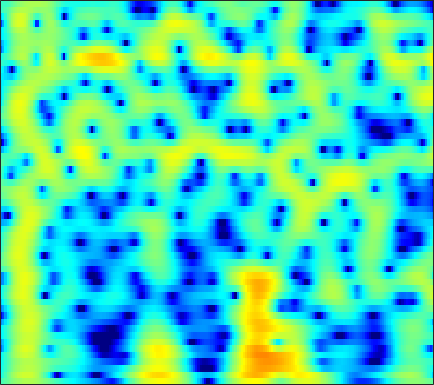

The table this chart was drawn from, first rows:
-2.6982, -2.3024, -1.7225, -1.1172, -0.66705, -0.087874, 0.44393, 0.80303, 1.2215, 1.5623, 1.8202, 1.9572, 2.0583, 2.0606, 2.0038, 1.8511, 1.6184, 1.3943, 1.034, 0.60771, 0.12346, -0.27047, -0.82895, -1.4069
-5.064, -3.768, -2.283, -1.018, -0.1922, 0.7665, 1.572, 2.082, 2.639, 3.058, 3.337, 3.452, 3.478, 3.354, 3.159, 2.757, 2.178, 1.619, 0.6884, -0.4897, -1.967, -3.323, -5.568, -8.545
-5.249, -4.323, -3.147, -2.056, -1.302, -0.394, 0.3939, 0.9035, 1.476, 1.926, 2.252, 2.416, 2.527, 2.515, 2.427, 2.208, 1.877, 1.56, 1.055, 0.4684, -0.1764, -0.6802, -1.349, -1.974
-5.561, -4.613, -3.432, -2.345, -1.591, -0.6767, 0.1223, 0.6418, 1.221, 1.672, 1.992, 2.147, 2.243, 2.218, 2.125, 1.909, 1.601, 1.321, 0.8965, 0.4378, -0.02949, -0.371, -0.7929, -1.163
-5.894, -4.798, -3.37, -2.025, -1.09, 0.04115, 1.028, 1.663, 2.362, 2.883, 3.218, 3.344, 3.339, 3.134, 2.845, 2.276, 1.492, 0.7598, -0.3968, -1.73, -3.14, -4.124, -5.065, -5.326
-11.98, -9.24, -6.212, -3.743, -2.193, -0.4645, 0.9396, 1.807, 2.736, 3.417, 3.859, 4.035, 4.058, 3.833, 3.494, 2.799, 1.802, 0.8313, -0.8021, -2.904, -5.544, -7.796, -10.17, -9.763
-9.932, -8.299, -6.198, -4.263, -2.94, -1.373, -0.03241, 0.8204, 1.755, 2.461, 2.947, 3.173, 3.296, 3.222, 3.04, 2.64, 2.071, 1.548, 0.7548, -0.09945, -0.9352, -1.504, -2.13, -2.574
-6.283, -5.352, -4.059, -2.785, -1.872, -0.7352, 0.2949, 0.987, 1.779, 2.409, 2.867, 3.096, 3.244, 3.216, 3.083, 2.76, 2.28, 1.823, 1.101, 0.2673, -0.6467, -1.363, -2.325, -3.246
-6.052, -5.132, -3.857, -2.566, -1.618, -0.4245, 0.6559, 1.372, 2.192, 2.856, 3.353, 3.61, 3.788, 3.773, 3.631, 3.268, 2.703, 2.14, 1.193, -0.006485, -1.499, -2.838, -4.98, -7.612
-10.46, -8.827, -6.669, -4.652, -3.259, -1.579, -0.1143, 0.834, 1.894, 2.733, 3.358, 3.685, 3.942, 3.992, 3.893, 3.58, 3.057, 2.523, 1.616, 0.4711, -0.9395, -2.186, -4.122, -6.347
-18.69, -14.42, -10.2, -6.972, -5.003, -2.829, -1.063, 0.04317, 1.268, 2.225, 2.917, 3.274, 3.555, 3.633, 3.566, 3.316, 2.893, 2.472, 1.793, 1.003, 0.1255, -0.5805, -1.551, -2.508
-11.29, -9.574, -7.314, -5.188, -3.699, -1.904, -0.3735, 0.5874, 1.64, 2.437, 2.987, 3.241, 3.381, 3.302, 3.116, 2.718, 2.175, 1.698, 1.004, 0.295, -0.3819, -0.8512, -1.414, -1.904
-7.238, -5.841, -4.028, -2.329, -1.176, 0.1974, 1.385, 2.144, 2.946, 3.483, 3.769, 3.825, 3.668, 3.23, 2.711, 1.788, 0.6202, -0.391, -1.836, -3.204, -4.181, -4.501, -4.418, -4.032
-5.495, -4.088, -2.415, -0.8637, 0.2091, 1.468, 2.514, 3.16, 3.827, 4.241, 4.382, 4.293, 3.892, 3.148, 2.338, 0.8584, -1.173, -3.17, -6.81, -12.74, -31.31, -19.14, -11.46, -8.034
-5.551, -4.501, -3.009, -1.519, -0.4182, 0.9668, 2.173, 2.915, 3.666, 4.165, 4.373, 4.312, 3.95, 3.288, 2.575, 1.325, -0.2575, -1.614, -3.556, -5.459, -6.924, -7.523, -7.739, -7.526
-10.89, -10.34, -7.654, -4.528, -2.484, -0.2477, 1.52, 2.57, 3.623, 4.299, 4.631, 4.682, 4.486, 3.988, 3.436, 2.478, 1.279, 0.2329, -1.33, -3.058, -4.997, -6.631, -9.103, -11.81
-10.89, -10.58, -7.641, -4.441, -2.368, -0.1051, 1.606, 2.596, 3.593, 4.225, 4.526, 4.566, 4.376, 3.907, 3.394, 2.524, 1.437, 0.4759, -0.9712, -2.609, -4.526, -6.173, -8.674, -11.43
-2.894, -2.462, -1.585, -0.5019, 0.329, 1.407, 2.363, 2.937, 3.497, 3.821, 3.897, 3.776, 3.394, 2.782, 2.172, 1.171, 0.02183, -0.9098, -2.213, -3.49, -4.651, -5.412, -6.233, -6.776
-1.28, -0.5712, 0.3489, 1.247, 1.892, 2.639, 3.247, 3.597, 3.883, 3.943, 3.769, 3.462, 2.815, 1.893, 1.006, -0.4453, -2.19, -3.655, -5.727, -7.595, -8.688, -8.837, -8.39, -7.611
-2.128, -0.9508, 0.4235, 1.573, 2.317, 3.139, 3.736, 4.048, 4.274, 4.253, 3.967, 3.582, 2.807, 1.693, 0.6216, -1.191, -3.569, -5.851, -9.991, -16.97, -25.72, -17.45, -12.06, -9.198
-3.651, -2.161, -0.4661, 0.9417, 1.799, 2.732, 3.439, 3.802, 4.082, 4.125, 3.912, 3.591, 2.927, 1.988, 1.115, -0.2848, -1.931, -3.264, -5.052, -6.603, -7.551, -7.787, -7.581, -7.077
-3.934, -2.608, -1.067, 0.2907, 1.175, 2.149, 2.928, 3.375, 3.764, 3.934, 3.883, 3.676, 3.201, 2.5, 1.81, 0.7302, -0.5247, -1.557, -2.959, -4.316, -5.519, -6.217, -6.821, -7.041
-4.095, -3.009, -1.6, -0.3442, 0.5332, 1.595, 2.481, 3.043, 3.626, 3.994, 4.143, 4.088, 3.805, 3.262, 2.672, 1.642, 0.3129, -0.905, -2.841, -5.213, -8.057, -10.36, -12.61, -12.21
-5.825, -4.831, -3.542, -2.237, -1.283, -0.00765, 1.209, 2.025, 2.972, 3.702, 4.164, 4.357, 4.351, 4.049, 3.639, 2.792, 1.608, 0.4671, -1.474, -3.945, -7.135, -9.959, -13, -12.23
-9.541, -9.131, -8.711, -7.656, -6.316, -4.173, -1.954, -0.4553, 1.21, 2.518, 3.452, 3.94, 4.29, 4.335, 4.175, 3.713, 2.995, 2.299, 1.179, -0.0805, -1.399, -2.317, -3.341, -4.059
-11.8, -13.43, -18.56, -29.97, -16.33, -9.001, -4.761, -2.466, -0.1543, 1.516, 2.734, 3.359, 3.905, 4.156, 4.156, 3.97, 3.566, 3.159, 2.502, 1.728, 0.8974, 0.2316, -0.6781, -1.645
-7.529, -7.632, -7.526, -6.941, -5.938, -4.225, -2.34, -1.04, 0.4688, 1.674, 2.563, 3.036, 3.438, 3.586, 3.562, 3.362, 3.012, 2.67, 2.147, 1.566, 0.9427, 0.4431, -0.288, -1.133
-3.718, -3.281, -2.667, -1.968, -1.394, -0.5334, 0.3236, 0.9542, 1.686, 2.288, 2.687, 2.867, 2.908, 2.72, 2.451, 1.915, 1.269, 0.7398, 0.07283, -0.4519, -0.8055, -0.9613, -1.131, -1.327
-1.557, -1.016, -0.4019, 0.2166, 0.6223, 1.185, 1.695, 2.051, 2.452, 2.719, 2.825, 2.773, 2.477, 1.898, 1.239, 0.01495, -1.637, -3.128, -5.197, -6.382, -5.796, -4.671, -3.16, -1.996
-0.788, -0.456, -0.09749, 0.2178, 0.4734, 0.8218, 1.237, 1.541, 1.936, 2.225, 2.383, 2.347, 2.083, 1.496, 0.7862, -0.579, -2.684, -4.907, -9.296, -13.52, -9.734, -6.421, -3.428, -1.512
-1.504, -1.832, -2.322, -2.821, -2.961, -2.783, -2.156, -1.508, -0.6274, 0.1893, 0.8006, 1.123, 1.354, 1.338, 1.174, 0.7482, 0.1569, -0.3361, -0.8892, -1.107, -0.8488, -0.421, 0.2711, 0.8876
-2.756, -4.097, -6.638, -10.39, -14.01, -13.9, -9.405, -6.79, -4.31, -2.618, -1.42, -0.7162, 0.02365, 0.6175, 0.987, 1.373, 1.694, 1.88, 2.114, 2.314, 2.508, 2.628, 2.741, 2.729
-2.334, -3.531, -5.567, -7.851, -9.231, -9.492, -8.04, -6.839, -5.487, -4.618, -3.987, -3.533, -2.797, -1.783, -0.9016, 0.2882, 1.358, 2.037, 2.758, 3.277, 3.592, 3.705, 3.691, 3.49
-1.417, -1.925, -2.628, -3.196, -3.594, -3.915, -4.21, -4.47, -5.16, -6.433, -8.629, -10.89, -11.92, -7.969, -4.999, -1.883, 0.2862, 1.499, 2.62, 3.337, 3.687, 3.761, 3.626, 3.296
-2.654, -2.696, -2.535, -2.292, -2.12, -1.97, -2.02, -2.211, -2.835, -3.922, -5.583, -6.793, -7.09, -4.937, -2.856, -0.4535, 1.354, 2.319, 3.189, 3.594, 3.61, 3.373, 2.775, 1.898
-9.496, -8.447, -6.461, -4.568, -3.302, -2.003, -1.028, -0.5364, -0.087, 0.1474, 0.2943, 0.4737, 0.8194, 1.395, 1.911, 2.604, 3.184, 3.473, 3.63, 3.461, 2.933, 2.257, 0.9146, -1.107
-23.63, -16.94, -11.24, -7.389, -5.282, -3.064, -1.42, -0.4586, 0.5338, 1.268, 1.84, 2.151, 2.519, 2.789, 2.945, 3.061, 3.048, 2.951, 2.654, 2.175, 1.464, 0.7672, -0.4116, -1.916
-13.13, -11.12, -8.454, -6.01, -4.33, -2.456, -0.9222, 0.02484, 1.021, 1.773, 2.294, 2.55, 2.745, 2.768, 2.688, 2.457, 2.091, 1.737, 1.174, 0.5336, -0.1472, -0.6555, -1.288, -1.814
-7.861, -6.378, -4.563, -2.867, -1.725, -0.3662, 0.786, 1.49, 2.241, 2.756, 3.035, 3.119, 3.016, 2.721, 2.364, 1.727, 0.9255, 0.2136, -0.8123, -1.904, -2.917, -3.528, -4.017, -4.019
-3.455, -2.586, -1.37, -0.1742, 0.6399, 1.633, 2.455, 2.942, 3.418, 3.66, 3.664, 3.516, 3.078, 2.4, 1.722, 0.5857, -0.7999, -2.033, -3.927, -6.18, -8.866, -11.02, -12.88, -11.52
-2.007, -1.206, -0.07328, 1.003, 1.758, 2.632, 3.323, 3.712, 4.014, 4.067, 3.855, 3.489, 2.757, 1.687, 0.6652, -0.9683, -2.934, -4.567, -6.954, -9.537, -12.46, -14.98, -17.34, -14.9
-3.283, -1.958, -0.3618, 1.054, 1.978, 2.992, 3.764, 4.166, 4.46, 4.468, 4.158, 3.7, 2.77, 1.425, 0.09964, -2.127, -4.984, -7.554, -11.3, -13.89, -13.65, -12.61, -11.05, -9.479
-5.994, -3.809, -1.447, 0.4385, 1.579, 2.818, 3.739, 4.227, 4.637, 4.741, 4.524, 4.16, 3.329, 2.098, 0.8882, -1.246, -4.093, -6.811, -11.39, -14.67, -12.53, -10.31, -8.243, -6.93
-6.747, -4.787, -2.566, -0.7482, 0.4108, 1.672, 2.658, 3.239, 3.78, 4.07, 4.112, 3.968, 3.552, 2.863, 2.175, 1.051, -0.2395, -1.241, -2.455, -3.332, -3.765, -3.869, -3.927, -4.123
-6.782, -5.381, -3.74, -2.307, -1.37, -0.2686, 0.6866, 1.303, 1.98, 2.499, 2.847, 2.974, 3.005, 2.861, 2.634, 2.234, 1.747, 1.339, 0.8043, 0.3042, -0.1668, -0.5247, -1.028, -1.653
-6.73, -6.006, -5.133, -4.359, -3.805, -2.987, -2.1, -1.417, -0.4808, 0.3734, 1.08, 1.515, 1.922, 2.17, 2.269, 2.291, 2.215, 2.118, 1.944, 1.729, 1.472, 1.242, 0.8719, 0.423
-6.416, -6.561, -7.017, -7.669, -8.028, -7.917, -6.768, -5.429, -3.58, -1.972, -0.7002, 0.04132, 0.7445, 1.207, 1.453, 1.666, 1.817, 1.923, 2.042, 2.131, 2.175, 2.17, 2.076, 1.891
-5.318, -6.104, -7.832, -10.9, -15.16, -39, -14.09, -9.107, -5.183, -2.73, -1.165, -0.4386, 0.1292, 0.313, 0.285, 0.2313, 0.3364, 0.5756, 1.105, 1.73, 2.29, 2.605, 2.855, 2.889
-3.187, -3.496, -4.052, -4.68, -5.008, -4.877, -3.874, -2.732, -1.169, 0.05662, 0.7633, 0.8924, 0.5514, -0.5125, -1.866, -4.206, -5.701, -4.741, -1.962, 0.4827, 2.173, 2.991, 3.597, 3.702
-4.706, -3.979, -2.933, -1.912, -1.207, -0.3209, 0.5372, 1.159, 1.835, 2.283, 2.391, 2.187, 1.417, -0.04224, -1.708, -4.777, -7.15, -5.799, -2.336, 0.3609, 2.115, 2.921, 3.413, 3.301
-12.13, -8.796, -5.752, -3.583, -2.317, -0.9508, 0.1391, 0.7759, 1.414, 1.801, 1.938, 1.885, 1.582, 1.087, 0.6651, 0.181, -0.01722, 0.09059, 0.5535, 1.161, 1.69, 1.942, 2.012, 1.727
-9.801, -8.128, -5.997, -4.134, -2.92, -1.567, -0.4823, 0.1583, 0.8246, 1.26, 1.483, 1.526, 1.473, 1.322, 1.179, 1.009, 0.9179, 0.9184, 0.9992, 1.127, 1.237, 1.271, 1.212, 0.9931
-6.778, -5.939, -4.618, -3.252, -2.272, -1.08, -0.08751, 0.5222, 1.116, 1.482, 1.624, 1.591, 1.411, 1.118, 0.8674, 0.5602, 0.3612, 0.321, 0.3872, 0.5518, 0.7403, 0.8518, 0.9115, 0.845
-6.723, -5.719, -4.088, -2.415, -1.255, 0.1027, 1.182, 1.798, 2.339, 2.568, 2.482, 2.212, 1.554, 0.6003, -0.2506, -1.383, -2.146, -2.234, -1.702, -0.8091, 0.0489, 0.5388, 0.934, 1.034
-13.92, -9.268, -4.942, -1.95, -0.2553, 1.457, 2.69, 3.336, 3.875, 4.017, 3.745, 3.244, 2.095, 0.2275, -1.868, -6.302, -15.3, -14.99, -6.566, -2.583, -0.3719, 0.6066, 1.276, 1.345
-7.289, -5.741, -3.415, -1.339, -0.03907, 1.368, 2.436, 3.024, 3.526, 3.71, 3.555, 3.195, 2.388, 1.175, 0.02484, -1.68, -2.956, -3.08, -2.13, -0.8158, 0.2248, 0.713, 0.9119, 0.5874
-3.225, -2.906, -2.249, -1.432, -0.785, 0.05831, 0.8201, 1.308, 1.805, 2.127, 2.26, 2.234, 2.044, 1.717, 1.423, 1.042, 0.7637, 0.6646, 0.6787, 0.7657, 0.8068, 0.7425, 0.4526, -0.1159
-3.025, -3.136, -3.072, -2.76, -2.369, -1.709, -0.988, -0.454, 0.2045, 0.7476, 1.167, 1.408, 1.626, 1.752, 1.798, 1.826, 1.828, 1.816, 1.76, 1.651, 1.458, 1.228, 0.8084, 0.2389
